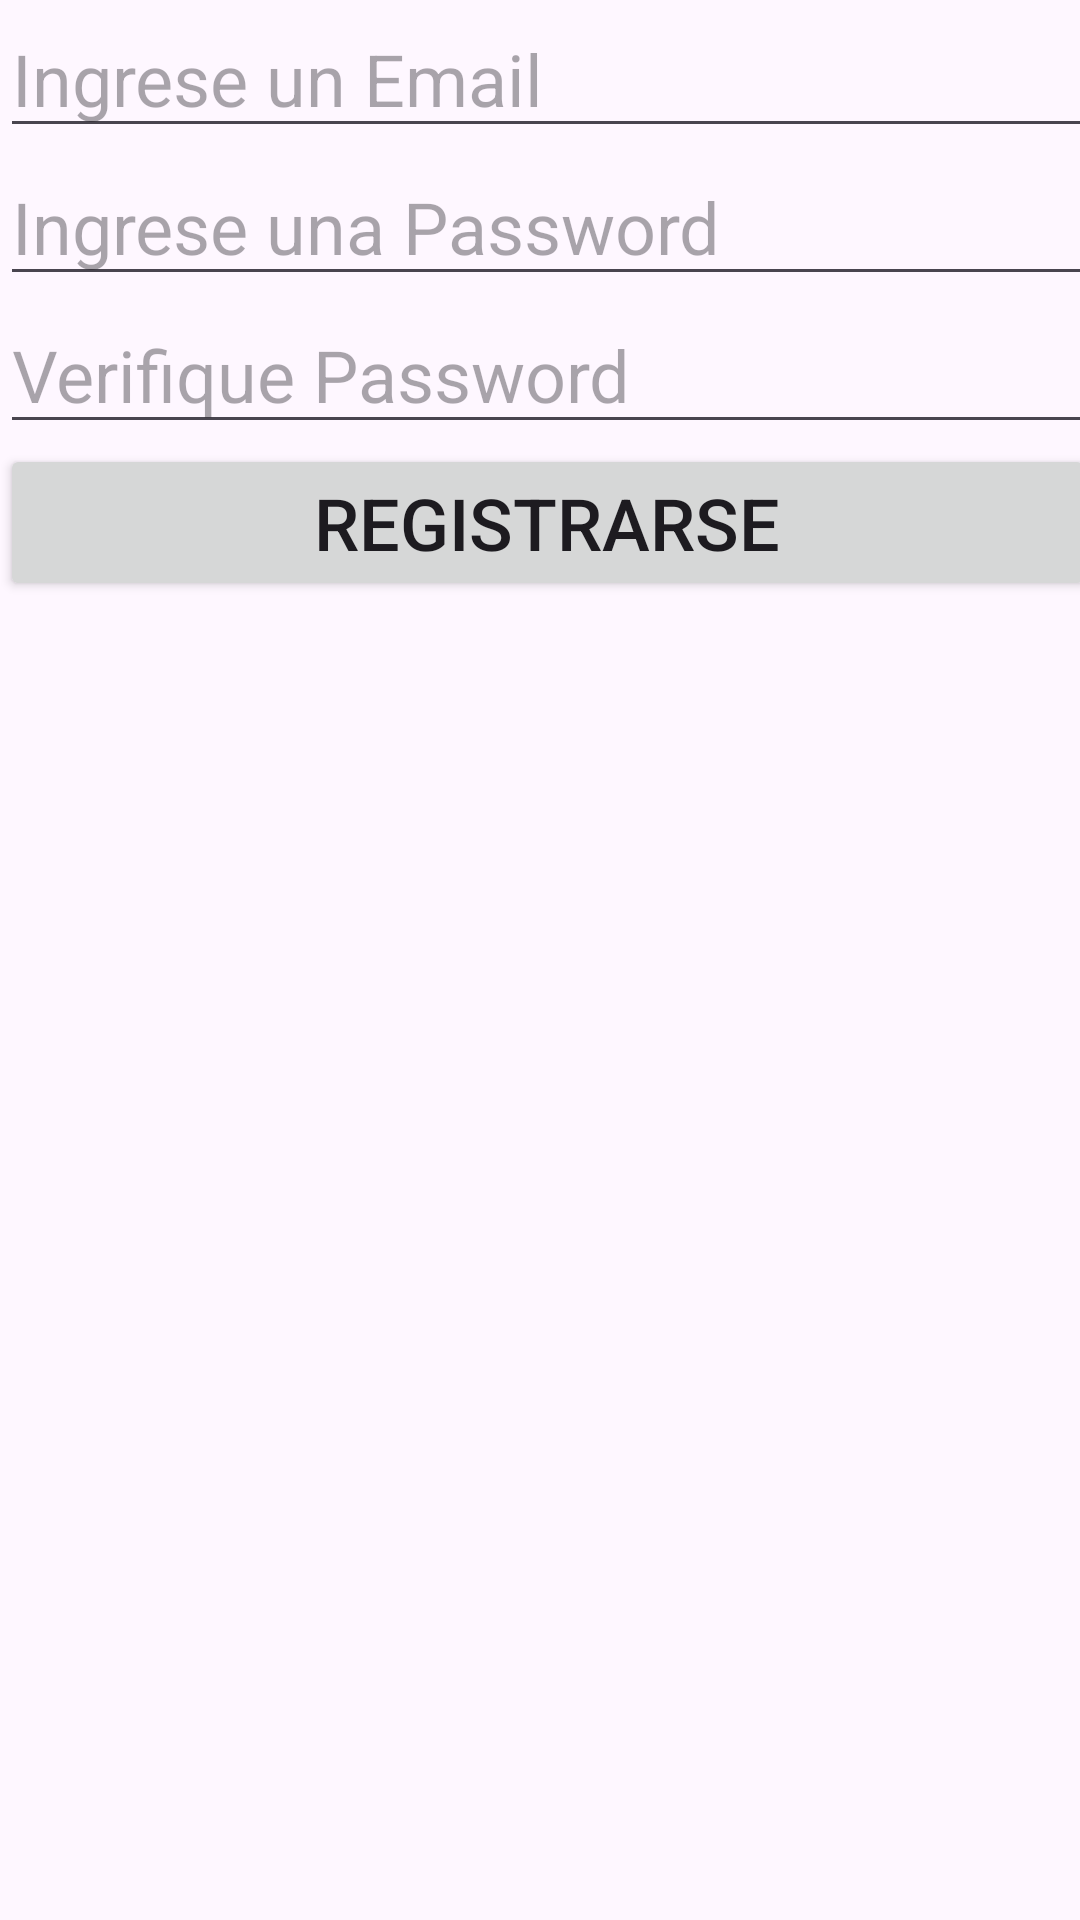

Layout XML and referenced resources for this Android screen:
<!-- AndroidManifest.xml: application theme Theme.LoginRaulito -->
<!-- res/layout/activity_registrarse.xml -->
<?xml version="1.0" encoding="utf-8"?>
<androidx.constraintlayout.widget.ConstraintLayout xmlns:android="http://schemas.android.com/apk/res/android"
    xmlns:app="http://schemas.android.com/apk/res-auto"
    xmlns:tools="http://schemas.android.com/tools"
    android:layout_width="match_parent"
    android:layout_height="match_parent"
    tools:context=".registrarse">

    <LinearLayout
        android:layout_width="365dp"
        android:layout_height="457dp"
        android:orientation="vertical"
        tools:layout_editor_absoluteX="22dp"
        tools:layout_editor_absoluteY="52dp">

        <EditText
            android:id="@+id/et_email"
            android:layout_width="match_parent"
            android:layout_height="wrap_content"
            android:ems="10"
            android:hint="Ingrese un Email"
            android:inputType="textEmailAddress"
            android:textSize="24sp" />

        <EditText
            android:id="@+id/et_password"
            android:layout_width="match_parent"
            android:layout_height="wrap_content"
            android:ems="10"
            android:hint="Ingrese una Password"
            android:inputType="textPassword"
            android:textSize="24sp" />

        <EditText
            android:id="@+id/et_pasVerificar"
            android:layout_width="match_parent"
            android:layout_height="wrap_content"
            android:ems="10"
            android:hint="Verifique Password"
            android:inputType="textPassword"
            android:textSize="24sp" />

        <Button
            android:id="@+id/btn_registrar"
            android:layout_width="match_parent"
            android:layout_height="wrap_content"
            android:text="Registrarse"
            android:onClick="registrarUsuario"
            android:textSize="24sp" />
    </LinearLayout>
</androidx.constraintlayout.widget.ConstraintLayout>
<!-- resources referenced by this layout -->
<resources>
  <style name="Theme.LoginRaulito" parent="Base.Theme.LoginRaulito" />
  <style name="Base.Theme.LoginRaulito" parent="Theme.Material3.DayNight.NoActionBar">
          
          
      </style>
</resources>
